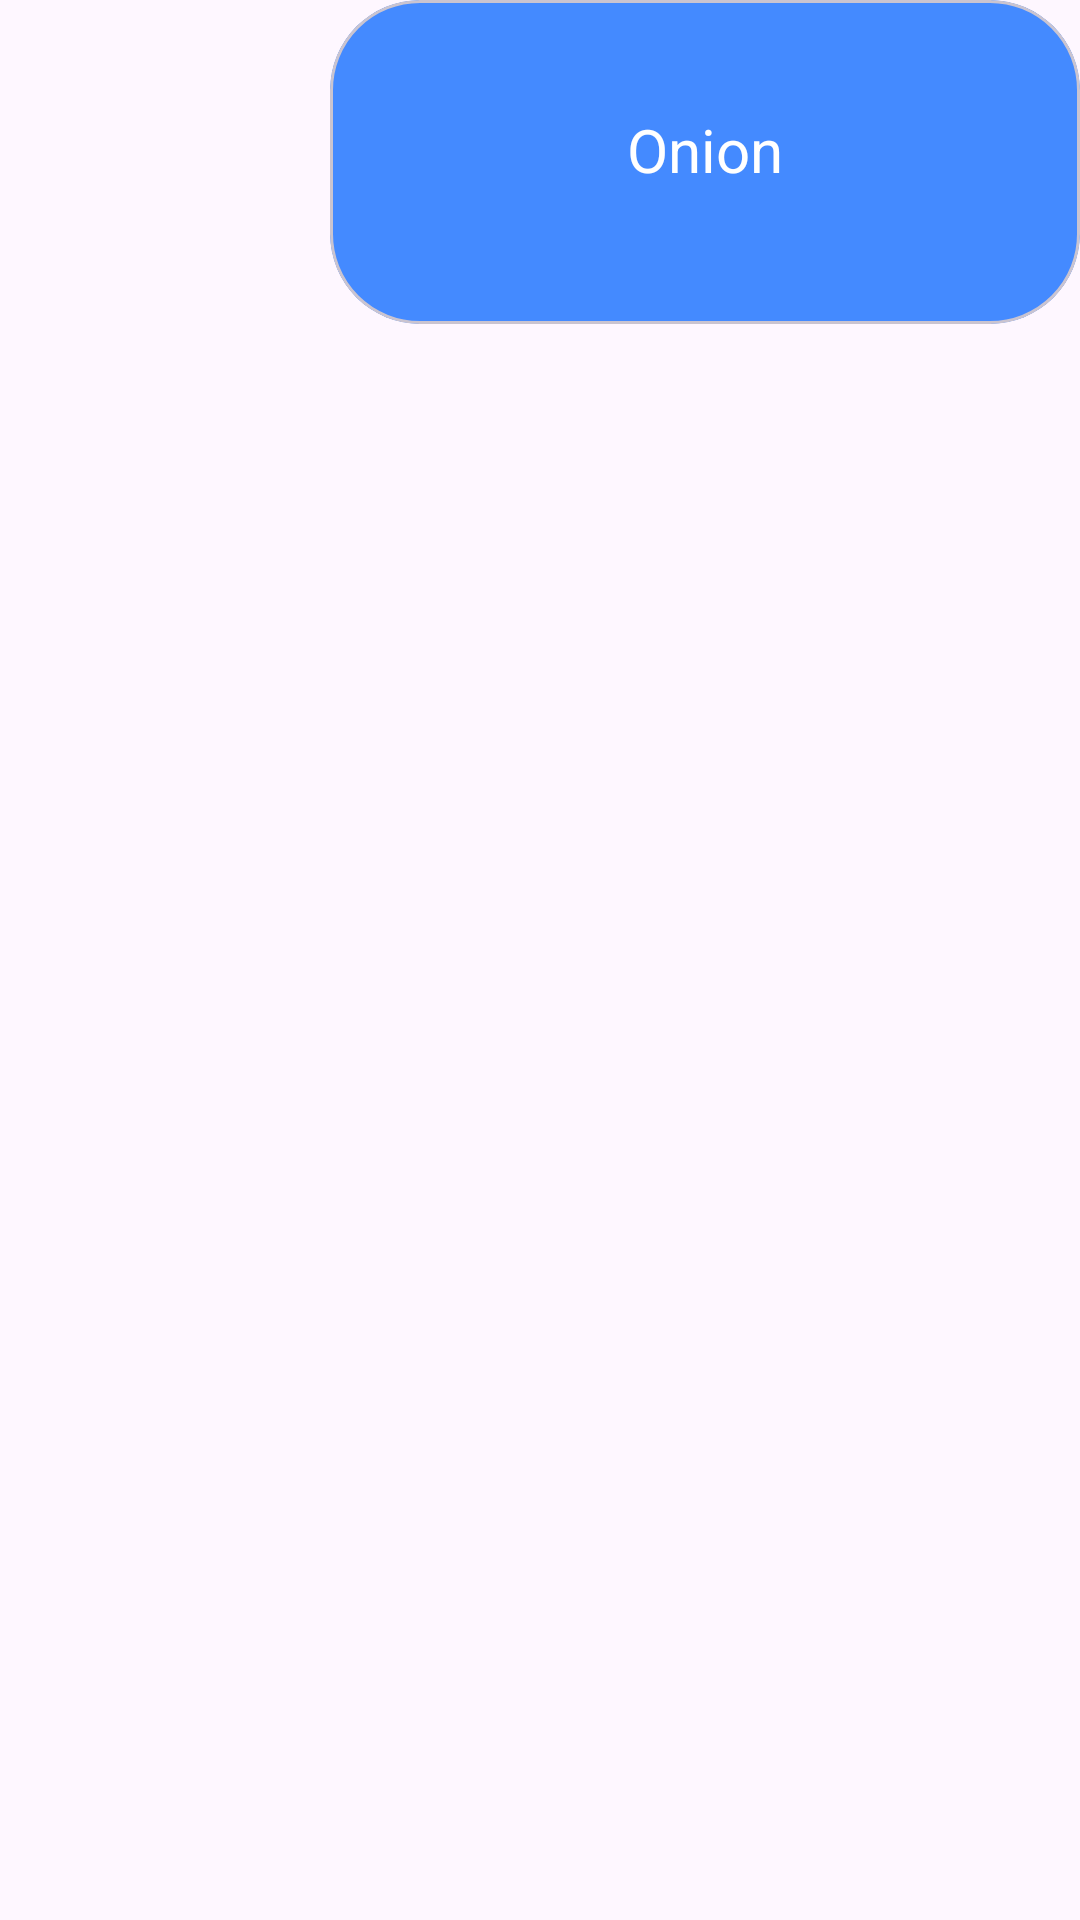

Produce the Android XML layout that renders to this screen, including the resource entries it uses.
<!-- AndroidManifest.xml: application theme Theme.AIBasedIngredient -->
<!-- res/layout/reusable_user_query_view.xml -->
<?xml version="1.0" encoding="utf-8"?>
<LinearLayout xmlns:android="http://schemas.android.com/apk/res/android"
    android:layout_width="wrap_content"
    android:layout_height="wrap_content"
    xmlns:app="http://schemas.android.com/apk/res-auto"
    android:gravity="right"
    android:paddingBottom="20dp">

    <com.google.android.material.card.MaterialCardView
        android:layout_width="wrap_content"
        android:layout_height="wrap_content"
        app:cardCornerRadius="30dp"
        android:layout_gravity="end"
        app:cardBackgroundColor="#448aff">
        <TextView
            android:id="@+id/userMessage"
            android:layout_width="250dp"
            android:layout_height="100dp"
            android:backgroundTint="#9e9e9e"
            android:textColor="@color/white"
            android:gravity="center"
            android:text="Onion"
            android:textSize="20dp"
            android:layout_marginBottom="8dp"/>
    </com.google.android.material.card.MaterialCardView>

</LinearLayout>
<!-- resources referenced by this layout -->
<resources>
  <style name="Theme.AIBasedIngredient" parent="Base.Theme.AIBasedIngredient" />
  <style name="Base.Theme.AIBasedIngredient" parent="Theme.Material3.DayNight.NoActionBar">
          
          
      </style>
  <!-- not gathered from this repository: default colours our renderer supplied (Android Studio template values) -->
  <color name="white">#FFFFFFFF</color>
</resources>
